5-way image classification set "split" from GitHub (Jeyaditya/1000406_Jeyaditya_AIY2_Machine_learning_Fall_detector_FA2); label vocabulary: fall, normal, sitting, standing, walking.

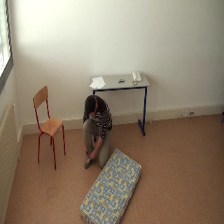
Label: sitting

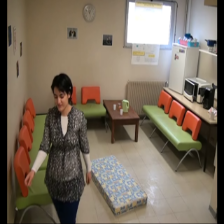
Label: normal

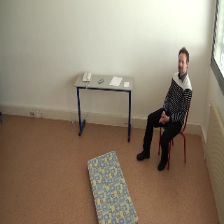
Label: walking

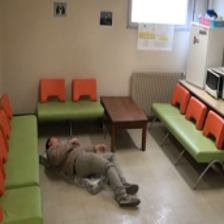
Label: fall

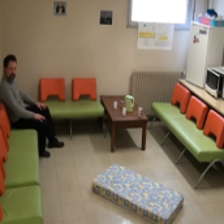
Label: sitting

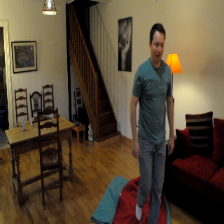
Label: standing
